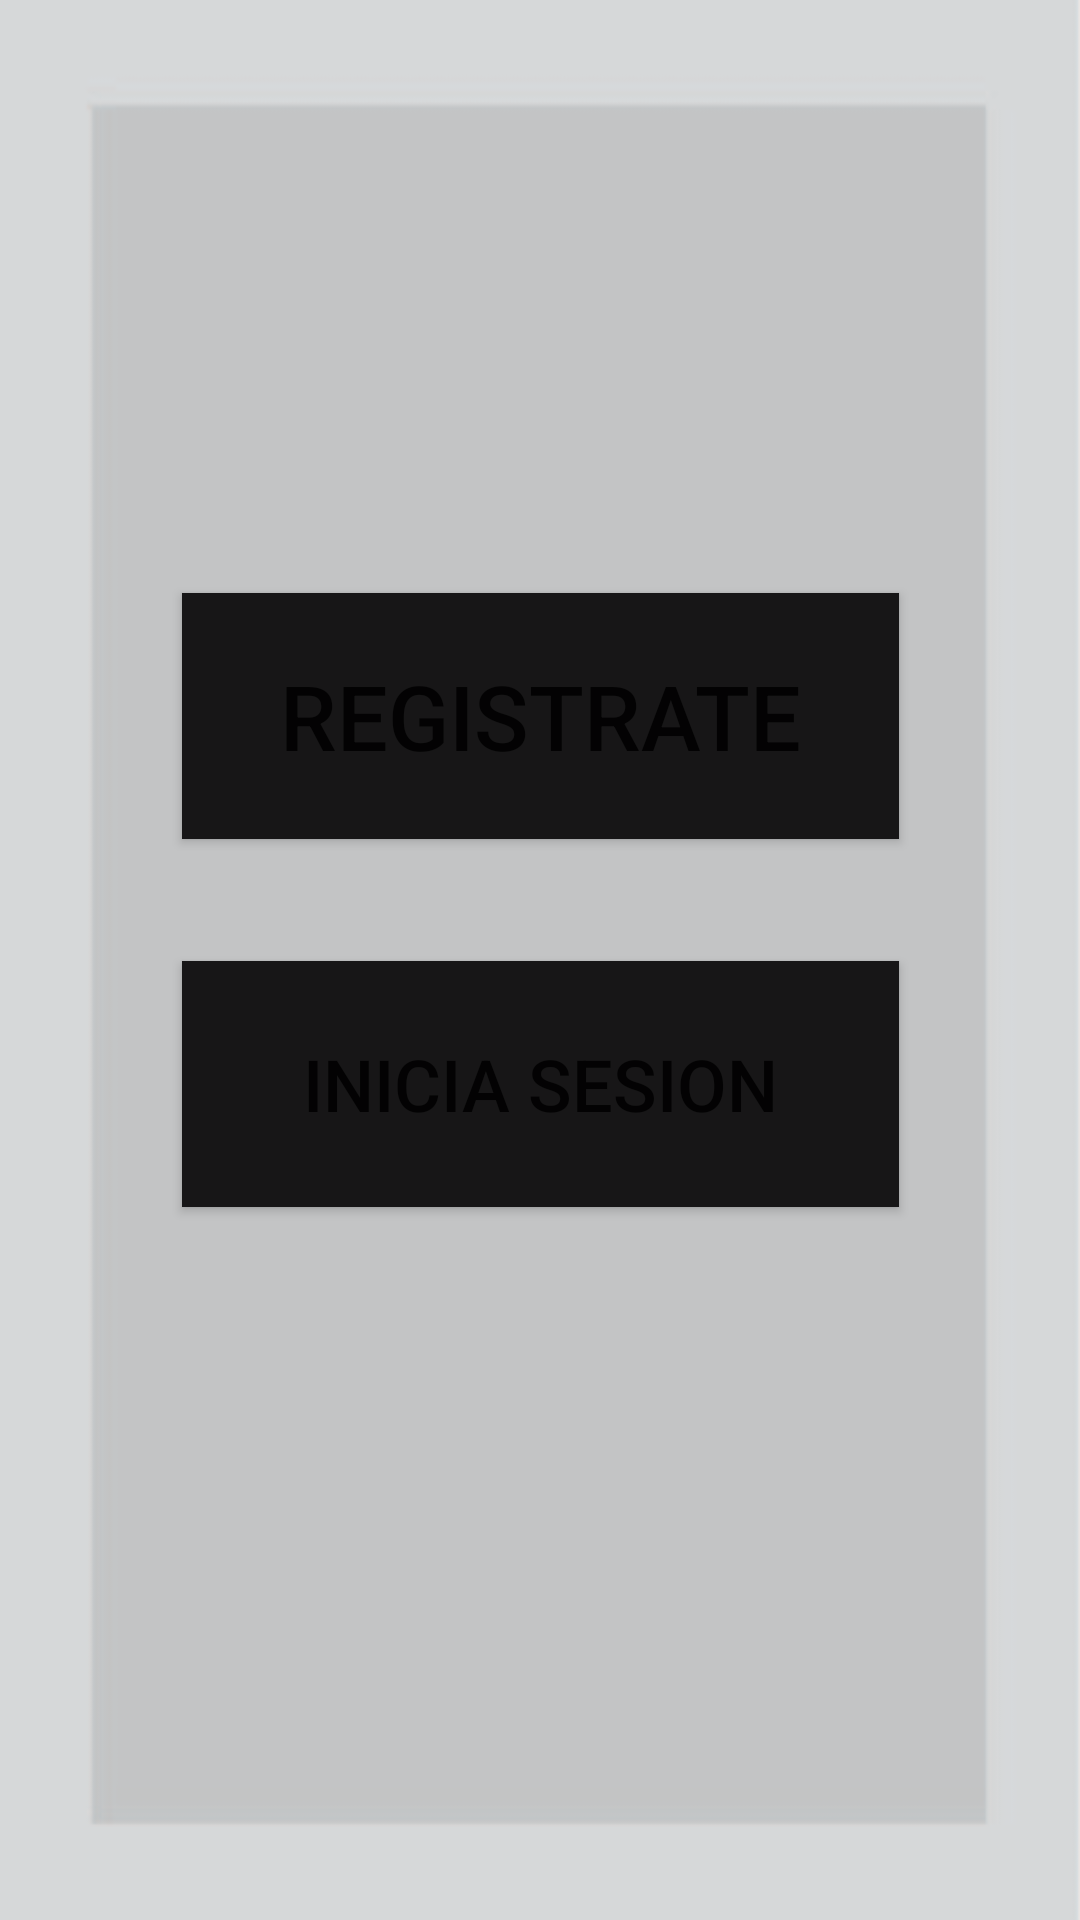

Layout XML and referenced resources for this Android screen:
<!-- AndroidManifest.xml: application theme Theme.Grandapp -->
<!-- res/layout/activity_main.xml -->
<?xml version="1.0" encoding="utf-8"?>
<androidx.constraintlayout.widget.ConstraintLayout xmlns:android="http://schemas.android.com/apk/res/android"
    xmlns:app="http://schemas.android.com/apk/res-auto"
    xmlns:tools="http://schemas.android.com/tools"
    android:layout_width="match_parent"
    android:layout_height="match_parent"
    android:background="@drawable/fondo"
    tools:context=".MainActivity" >

    <Button
        android:id="@+id/irRgstr"
        android:layout_width="239dp"
        android:layout_height="82dp"
        android:background="#FFFFFF"
        android:backgroundTint="#171617"
        android:text="Registrate"
        android:textSize="30sp"
        android:onClick="irRegistro"
        app:layout_constraintBottom_toBottomOf="parent"
        app:layout_constraintEnd_toEndOf="parent"
        app:layout_constraintHorizontal_bias="0.501"
        app:layout_constraintStart_toStartOf="parent"
        app:layout_constraintTop_toTopOf="parent"
        app:layout_constraintVertical_bias="0.354" />

    <Button
        android:id="@+id/IrLgn"
        android:layout_width="239dp"
        android:layout_height="82dp"
        android:background="#FFFFFF"
        android:backgroundTint="#171617"
        android:text="Inicia Sesion"
        android:textSize="24sp"
        android:onClick="irLogin"
        app:layout_constraintBottom_toBottomOf="parent"
        app:layout_constraintEnd_toEndOf="parent"
        app:layout_constraintHorizontal_bias="0.501"
        app:layout_constraintStart_toStartOf="parent"
        app:layout_constraintTop_toTopOf="parent"
        app:layout_constraintVertical_bias="0.574" />
</androidx.constraintlayout.widget.ConstraintLayout>
<!-- resources referenced by this layout -->
<resources>
  <!-- drawable fondo: jpg bitmap (drawable, 672680 bytes) -->
  <style name="Theme.Grandapp" parent="Theme.MaterialComponents.DayNight.DarkActionBar">
          
          <item name="colorPrimary">@color/purple_500</item>
          <item name="colorPrimaryVariant">@color/purple_700</item>
          <item name="colorOnPrimary">@color/white</item>
          
          <item name="colorSecondary">@color/teal_200</item>
          <item name="colorSecondaryVariant">@color/teal_700</item>
          <item name="colorOnSecondary">@color/black</item>
          
          <item name="android:statusBarColor" tools:targetApi="l">?attr/colorPrimaryVariant</item>
          
      </style>
  <!-- not gathered from this repository: default colours our renderer supplied (Android Studio template values) -->
  <color name="purple_500">#FF6200EE</color>
  <color name="purple_700">#FF3700B3</color>
  <color name="teal_200">#FF03DAC5</color>
  <color name="teal_700">#FF018786</color>
  <color name="black">#FF000000</color>
  <color name="white">#FFFFFFFF</color>
</resources>
